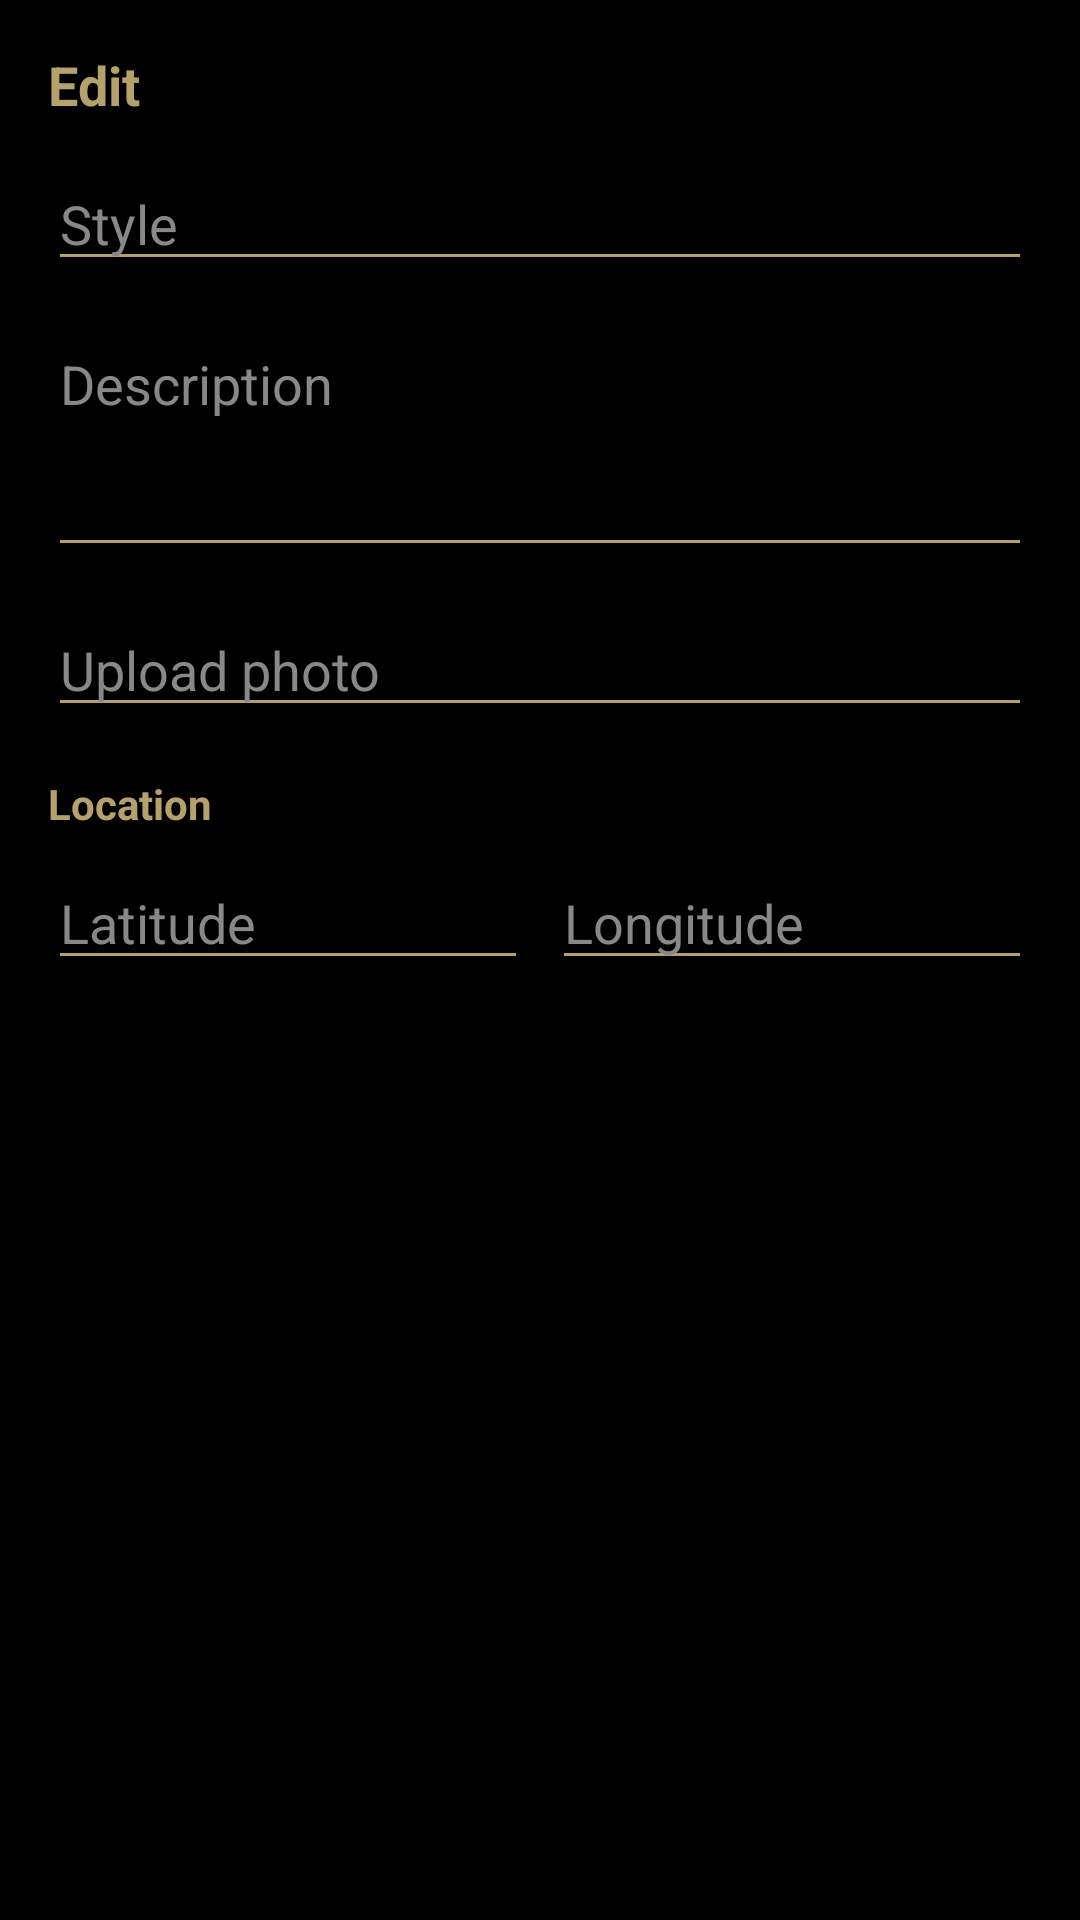

Layout XML and referenced resources for this Android screen:
<!-- AndroidManifest.xml: application theme Theme._62RosasTattoo -->
<!-- res/layout/dialog_tattoo.xml -->
<?xml version="1.0" encoding="utf-8"?>
<ScrollView xmlns:android="http://schemas.android.com/apk/res/android"
    android:layout_width="match_parent"
    android:layout_height="wrap_content"
    android:fillViewport="true"
    android:fitsSystemWindows="true">

    <LinearLayout
        android:layout_width="match_parent"
        android:layout_height="wrap_content"
        android:orientation="vertical"
        android:padding="16dp"
        android:background="#000000">

        <TextView
            android:layout_width="match_parent"
            android:layout_height="wrap_content"
            android:text="@string/edit_tattoo"
            android:textColor="#b5a16c"
            android:textStyle="bold"
            android:textSize="18sp"
            android:layout_marginBottom="12dp" />

        <EditText
            android:id="@+id/etTattooStyle"
            android:layout_width="match_parent"
            android:layout_height="wrap_content"
            android:hint="@string/style"
            android:textColor="#ffffff"
            android:textColorHint="#888888"
            android:backgroundTint="#b5a16c"
            android:layout_marginBottom="12dp" />

        <EditText
            android:id="@+id/etTattooDescription"
            android:layout_width="match_parent"
            android:layout_height="wrap_content"
            android:hint="@string/description"
            android:textColor="#ffffff"
            android:textColorHint="#888888"
            android:backgroundTint="#b5a16c"
            android:minLines="3"
            android:gravity="top"
            android:layout_marginBottom="12dp" />

        <EditText
            android:id="@+id/etTattooImageUrl"
            android:layout_width="match_parent"
            android:layout_height="wrap_content"
            android:hint="@string/tattoo_image"
            android:textColor="#ffffff"
            android:textColorHint="#888888"
            android:backgroundTint="#b5a16c"
            android:layout_marginBottom="16dp" />

        <TextView
            android:layout_width="match_parent"
            android:layout_height="wrap_content"
            android:text="@string/location"
            android:textColor="#b5a16c"
            android:textStyle="bold"
            android:layout_marginBottom="8dp" />

        <LinearLayout
            android:layout_width="match_parent"
            android:layout_height="wrap_content"
            android:orientation="horizontal"
            android:layout_marginBottom="8dp">

            <EditText
                android:id="@+id/etTattooLatitude"
                android:layout_width="0dp"
                android:layout_height="wrap_content"
                android:layout_weight="1"
                android:hint="@string/latitude"
                android:textColor="#ffffff"
                android:textColorHint="#888888"
                android:backgroundTint="#b5a16c"
                android:inputType="numberDecimal|numberSigned"
                android:layout_marginEnd="8dp" />

            <EditText
                android:id="@+id/etTattooLongitude"
                android:layout_width="0dp"
                android:layout_height="wrap_content"
                android:layout_weight="1"
                android:hint="@string/longitude"
                android:textColor="#ffffff"
                android:textColorHint="#888888"
                android:backgroundTint="#b5a16c"
                android:inputType="numberDecimal|numberSigned" />
        </LinearLayout>

    </LinearLayout>
</ScrollView>
<!-- resources referenced by this layout -->
<resources>
  <string name="description">Description</string>
  <string name="edit_tattoo">Edit</string>
  <string name="latitude">Latitude</string>
  <string name="location">Location</string>
  <string name="longitude">Longitude</string>
  <string name="style">Style</string>
  <string name="tattoo_image">Upload photo</string>
  <style name="Theme._62RosasTattoo" parent="Base.Theme._62RosasTattoo" />
  <style name="Base.Theme._62RosasTattoo" parent="Theme.Material3.DayNight">
  
          
          <item name="colorPrimary">#000000</item>
          <item name="colorPrimaryDark">#000000</item>
  
          
          <item name="android:textColorPrimary">#b5a16c</item>
  
          
          <item name="colorControlNormal">#b5a16c</item>
          <item name="colorControlActivated">#b5a16c</item>
  
          
          <item name="android:popupMenuStyle">@style/PopupMenuDark</item>
  
          
          <item name="android:statusBarColor">#000000</item>
          <item name="android:windowLightStatusBar">false</item>
  
      </style>
  <style name="PopupMenuDark" parent="Widget.Material3.PopupMenu">
          <item name="android:popupBackground">#000000</item>
          <item name="android:textColor">#ffffff</item>
      </style>
</resources>
